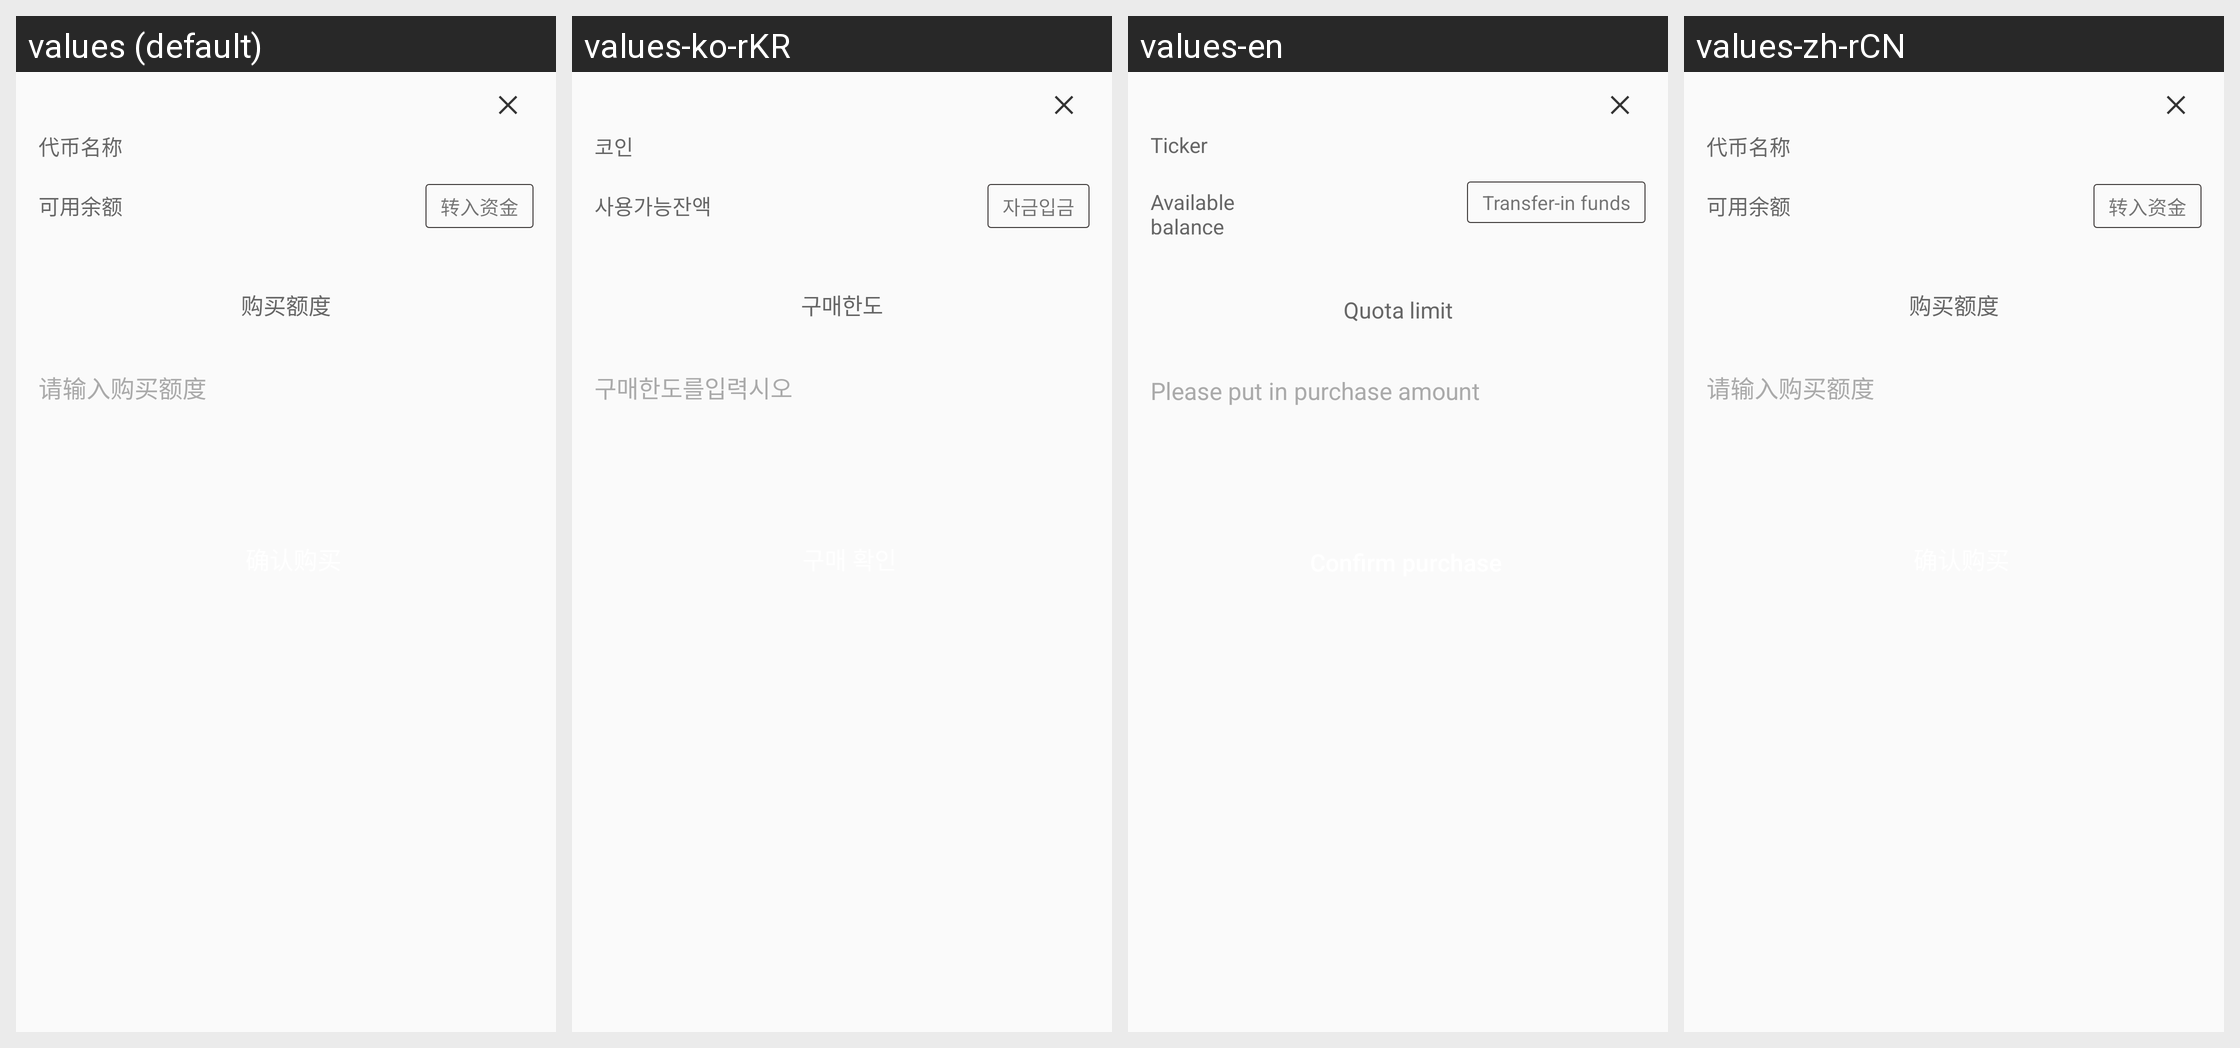

Translations of the strings shown on this Android screen, per locale in the grid:
Android screen res/layout/dialog_money_product_buy_confirm.xml rendered under 4 locales, left to right: values (default), values-ko-rKR, values-en, values-zh-rCN. Device: Nexus 5 (rendered at 1080×1920; each locale shown at half size, 540×960, under a caption strip naming it); theme AppTheme.NoActionBar.
Other locales in the repository, not shown: values-zh-rHK, values-zh-rTW.
Strings drawn on this screen, with the default value and each locale's value (text and hints the layout hard-codes, and strings that could not be matched under every locale, appear in the picture but are not listed):

coin_name
  values: 代币名称
  values-ko-rKR: 코인
  values-en: Ticker
  values-zh-rCN: 代币名称

user_account_balance
  values: 可用余额
  values-ko-rKR: 사용가능잔액
  values-en: Available balance
  values-zh-rCN: 可用余额

transfer_user_funds
  values: 转入资金
  values-ko-rKR: 자금입금
  values-en: Transfer-in funds
  values-zh-rCN: 转入资金

product_buy_total
  values: 购买额度
  values-ko-rKR: 구매한도
  values-en: Quota limit
  values-zh-rCN: 购买额度

product_buy_hint
  values: 请输入购买额度
  values-ko-rKR: 구매한도를입력시오
  values-en: Please put in purchase amount
  values-zh-rCN: 请输入购买额度
